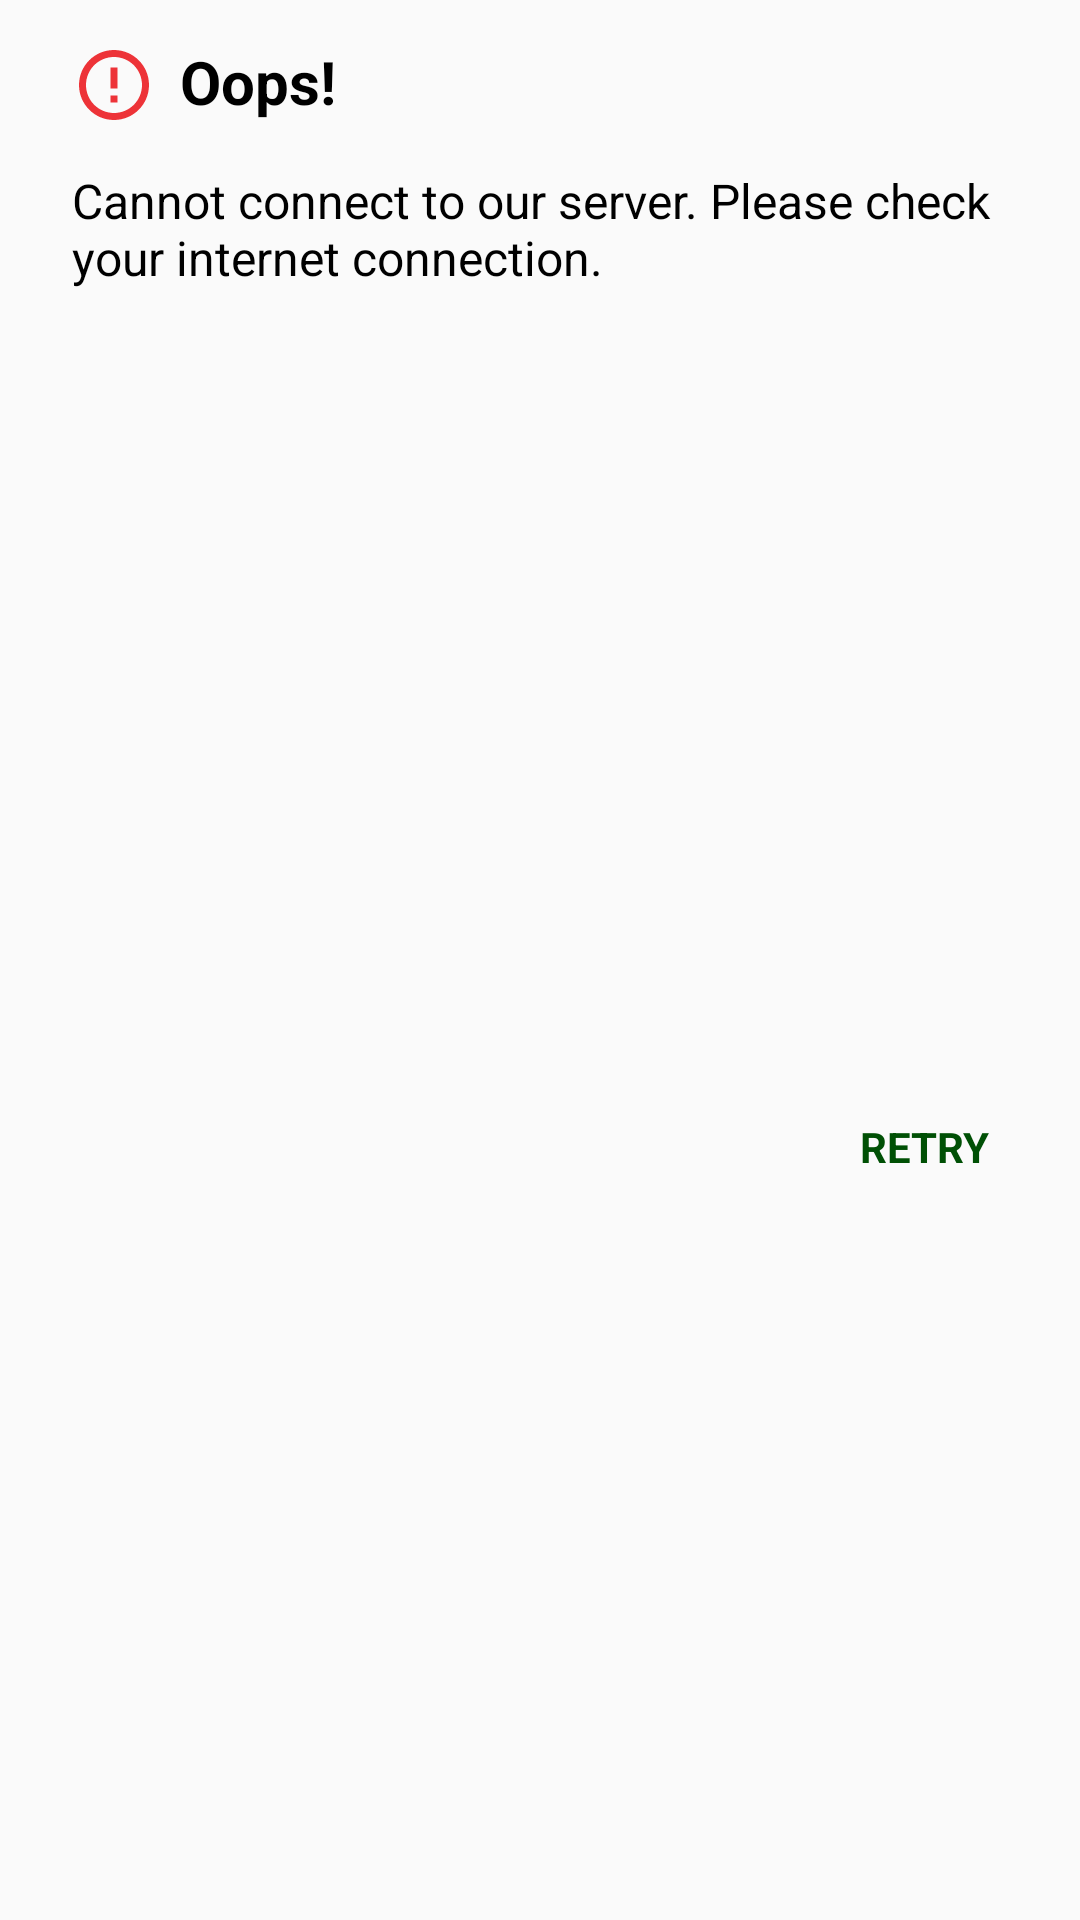

Here is an Android app screen rendered from its layout file. Give the layout XML and the strings, colors and styles it references.
<!-- AndroidManifest.xml: application theme AppTheme -->
<!-- res/layout/custom_dialog.xml -->
<?xml version="1.0" encoding="utf-8"?>
<android.support.constraint.ConstraintLayout
    xmlns:android="http://schemas.android.com/apk/res/android"
    xmlns:app="http://schemas.android.com/apk/res-auto"
    xmlns:tools="http://schemas.android.com/tools"
    android:layout_width="280dp"
    android:layout_height="wrap_content">

    <TextView
        android:id="@+id/txt_dialog_message"
        android:layout_width="wrap_content"
        android:layout_height="wrap_content"
        android:layout_marginStart="8dp"
        android:includeFontPadding="false"
        android:text="@string/oops"
        android:textColor="@android:color/black"
        android:textSize="20sp"
        android:textStyle="bold"
        app:layout_constraintBottom_toTopOf="@+id/guideline6"
        app:layout_constraintStart_toEndOf="@+id/imageView"/>

    <android.support.constraint.Guideline
        android:id="@+id/guideline6"
        android:layout_width="wrap_content"
        android:layout_height="wrap_content"
        android:orientation="horizontal"
        app:layout_constraintGuide_begin="40dp"/>

    <android.support.constraint.Guideline
        android:id="@+id/guideline7"
        android:layout_width="wrap_content"
        android:layout_height="wrap_content"
        android:orientation="horizontal"
        app:layout_constraintGuide_begin="76dp"/>

    <Button
        android:id="@+id/btn_positive"
        style="@style/AlertDialog.AppCompat"
        android:layout_width="wrap_content"
        android:layout_height="36dp"
        android:layout_marginBottom="8dp"
        android:layout_marginEnd="8dp"
        android:layout_marginTop="36dp"
        android:background="?attr/selectableItemBackground"
        android:minHeight="10dp"
        android:text="@string/retry"
        android:textColor="@color/colorPrimaryDark"
        android:textStyle="bold"
        app:layout_constraintBottom_toBottomOf="parent"
        app:layout_constraintEnd_toEndOf="parent"
        app:layout_constraintTop_toBottomOf="@+id/textView"/>

    <ImageView
        android:id="@+id/imageView"
        android:layout_width="28dp"
        android:layout_height="28dp"
        android:layout_marginStart="24dp"
        app:layout_constraintBottom_toTopOf="@+id/guideline6"
        app:layout_constraintStart_toStartOf="parent"
        app:layout_constraintTop_toTopOf="@+id/txt_dialog_message"
        app:srcCompat="@drawable/ic_error"/>

    <TextView
        android:id="@+id/textView"
        android:layout_width="0dp"
        android:layout_height="wrap_content"
        android:layout_marginEnd="16dp"
        android:layout_marginStart="24dp"
        android:layout_marginTop="16dp"
        android:text="@string/cannot_connect"
        android:textColor="@android:color/black"
        android:textSize="16sp"
        app:layout_constraintEnd_toEndOf="parent"
        app:layout_constraintStart_toStartOf="parent"
        app:layout_constraintTop_toTopOf="@+id/guideline6"/>
</android.support.constraint.ConstraintLayout>
<!-- resources referenced by this layout -->
<resources>
  <color name="colorPrimaryDark">#005005</color>
  <!-- drawable ic_error (drawable) -->
  <vector android:height="24dp" android:tint="#ED3338"
      android:viewportHeight="24.0" android:viewportWidth="24.0"
      android:width="24dp" xmlns:android="http://schemas.android.com/apk/res/android">
      <path android:fillColor="#FF000000" android:pathData="M11,15h2v2h-2zM11,7h2v6h-2zM11.99,2C6.47,2 2,6.48 2,12s4.47,10 9.99,10C17.52,22 22,17.52 22,12S17.52,2 11.99,2zM12,20c-4.42,0 -8,-3.58 -8,-8s3.58,-8 8,-8 8,3.58 8,8 -3.58,8 -8,8z"/>
  </vector>
  <string name="cannot_connect">Cannot connect to our server. Please check your internet connection.</string>
  <string name="oops">Oops!</string>
  <string name="retry">RETRY</string>
  <style name="AppTheme" parent="Theme.AppCompat.Light.NoActionBar">
          
          <item name="colorPrimary">@color/colorPrimary</item>
          <item name="colorPrimaryDark">@color/colorPrimaryDark</item>
          <item name="colorAccent">@color/colorAccent</item>
      </style>
  <color name="colorPrimary">#2e7d32</color>
  <color name="colorAccent">#000000</color>
</resources>
